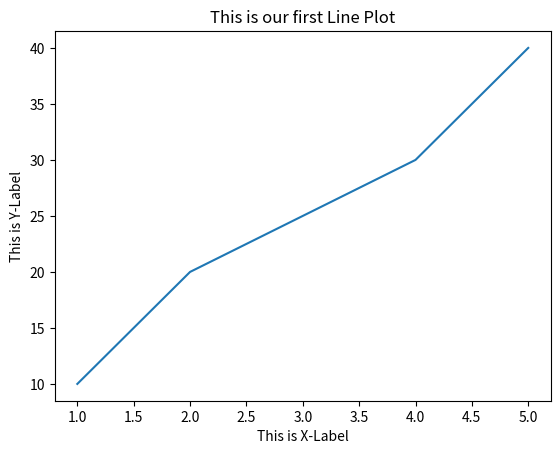
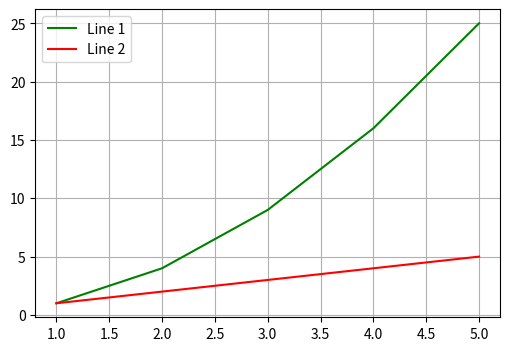
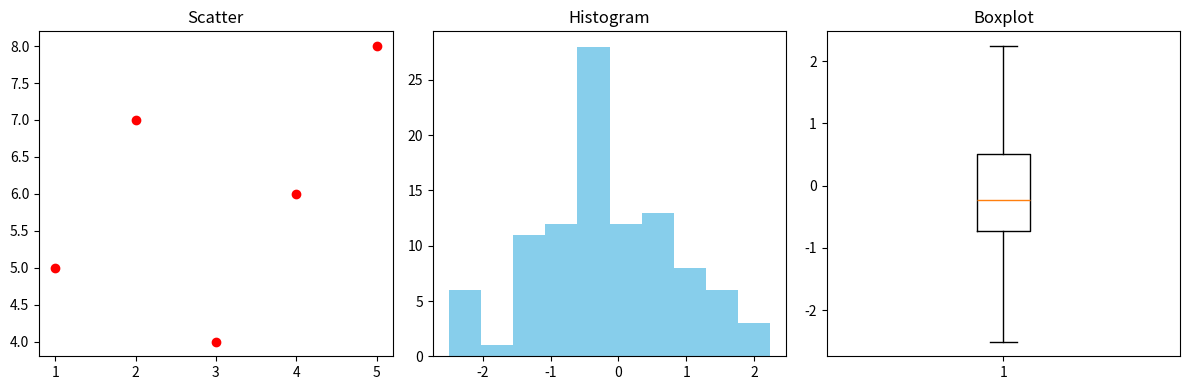
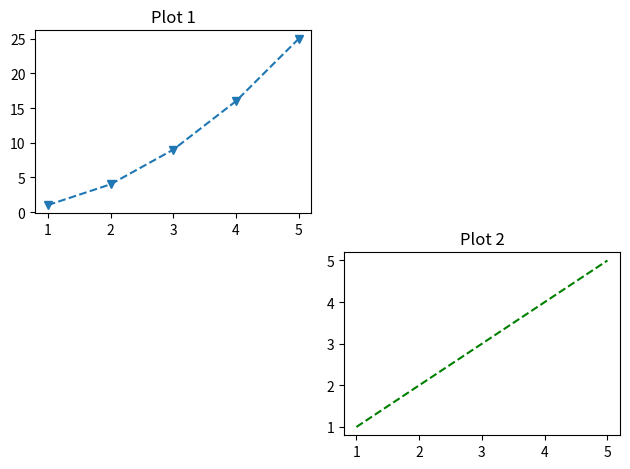
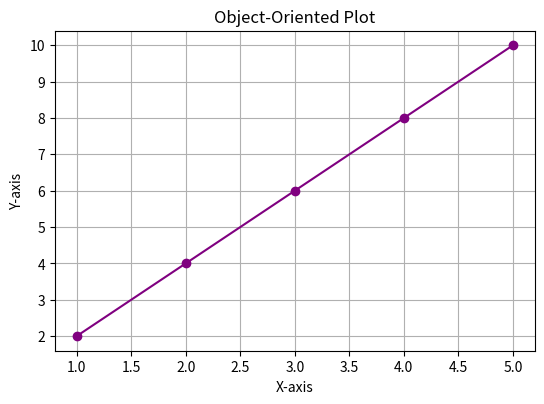
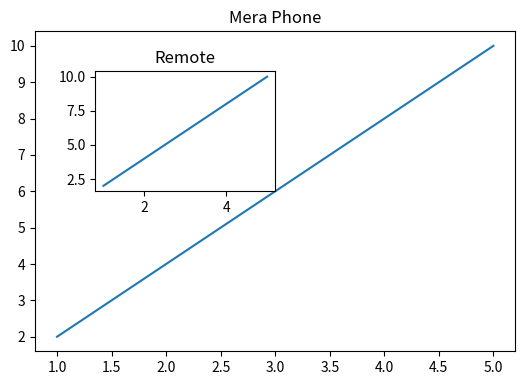
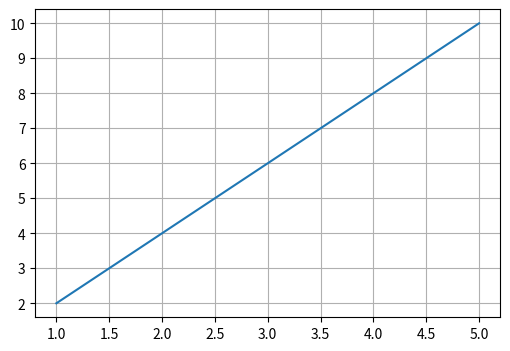
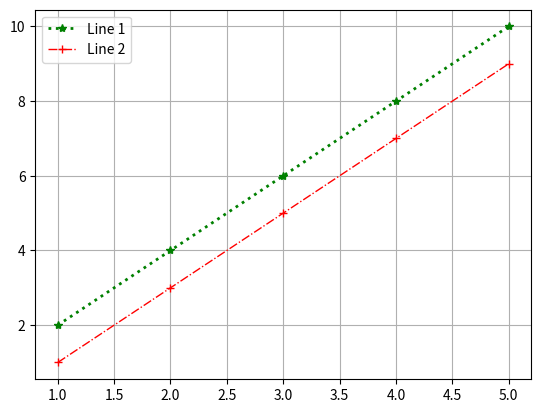
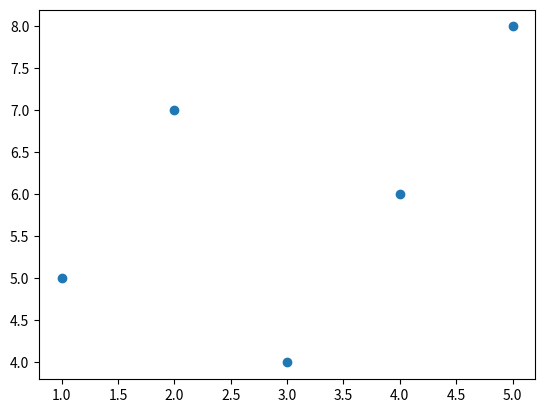
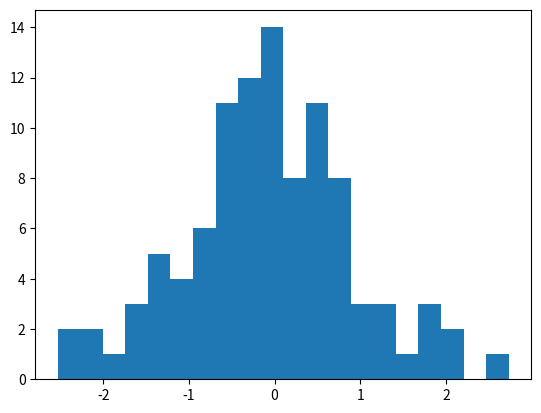
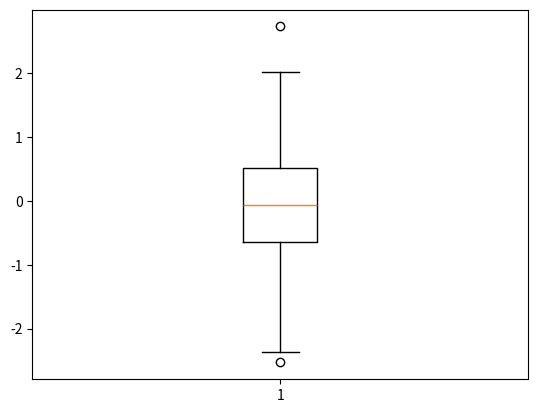

The script that saved these images, in order:
# Import matplotlib
import matplotlib.pyplot as plt

# Line plot.
x = [1,2,3,4,5]
y = [10,20,25,30,40]

plt.plot(x,y)

plt.xlabel('This is X-Label')
plt.ylabel('This is Y-Label')
plt.title('This is our first Line Plot')

plt.show()

from matplotlib import color_sequences
plt.figure(figsize=(6,4))

x = [1,2,3,4,5]
y1 = [1,4,9,16,25]
y2 = [1,2,3,4,5]

# Line 1 plot
plt.plot(x , y1 , label = 'Line 1', color = 'green')
plt.plot(x , y2 , label = 'Line 2', color = 'red')

plt.legend()
plt.grid()

import matplotlib.pyplot as plt
import numpy as np

# Data
x = [1, 2, 3, 4, 5]
y = [5, 7, 4, 6, 8]
nums = np.random.randn(100)

plt.figure(figsize=(12,4))

# 1. Scatter
plt.subplot(1,3,1)
plt.scatter(x, y, color="red")
plt.title("Scatter")

# 2. Histogram
plt.subplot(1,3,2)
plt.hist(nums, bins=10, color="skyblue")
plt.title("Histogram")

# 3. Boxplot
plt.subplot(1,3,3)
plt.boxplot(nums)
plt.title("Boxplot")

plt.tight_layout()
plt.show()

# Subplots

x = [1, 2, 3, 4, 5]
y1 = [1, 4, 9, 16, 25]
y2 = [1, 2, 3, 4, 5]

plt.subplot(2,2,1)
plt.plot(x,y1,'v--')
plt.title('Plot 1')

plt.subplot(2,2,4)
plt.plot(x,y2,'g--')
plt.title('Plot 2')

plt.tight_layout()
plt.show()

# Object-Oriented Interface

# Sample data
x = [1, 2, 3, 4, 5]
y = [2, 4, 6, 8, 10]

# Step 1: Create a Figure (canvas)
fig = plt.figure(figsize=(6,4))

# Step 2: Add Axes (x0, y0, width, height) in 0-1 range
ax = fig.add_axes([0.1, 0.1, 0.8, 0.8])

# Step 3: Plot data on the Axes
ax.plot(x, y, color="purple", marker="o", linestyle="-")

# Step 4: Customize
ax.set_title("Object-Oriented Plot")
ax.set_xlabel("X-axis")
ax.set_ylabel("Y-axis")
ax.grid(True)

plt.show()

# Multiple / Inset Axes

# Sample data
x = [1, 2, 3, 4, 5]
y = [2, 4, 6, 8, 10]

fig = plt.figure(figsize=(6,4))
ax1 = fig.add_axes([0.1,0.1,0.8,0.8])   # [left, bottom, width, height]
ax1.plot(x,y)
plt.title('Mera Phone')

ax2 = fig.add_axes([0.2,0.5,0.3,0.3])
ax2.plot(x,y)
plt.title('Remote')

plt.show()

# Figure Size , Aspect Ratio & DPI

x = [1, 2, 3, 4, 5]
y = [2, 4, 6, 8, 10]

plt.figure(figsize=(6,4),dpi=100)   # dpi -> Controls zoom-in or zoom-out for a graph
plt.plot(x,y)
plt.grid()

x = [1, 2, 3, 4, 5]
y1 = [2, 4, 6, 8, 10]
y2 = [1, 3, 5, 7, 9]

plt.plot(x,y1,label='Line 1',color='green',lw=2,ls=':',marker='*')
plt.plot(x,y2,label='Line 2',color='red',lw=1,ls='-.',marker='+')

plt.legend()
plt.grid()

x = [1, 2, 3, 4, 5]
y = [5, 7, 4, 6, 8]

# Scatter Plot -> 2 Columns/Variables/Features
plt.scatter(x,y)
plt.show()

# Hisplot -> Shows spread of only one column/variable
import numpy as np
nums = np.random.randn(100)
plt.hist(nums,bins=20)

# Box Plot -> Shows outliers of a single column

plt.boxplot(nums)

# Min
# 25% -> Lower Quartile
# 50% -> Median
# 75% -> Upper Quartile
# Max

# Values between Lower & Upper Quartiles are Generic or Actual values

# Value outside of Lower & Upper Quartile are considered to be Outliers.
